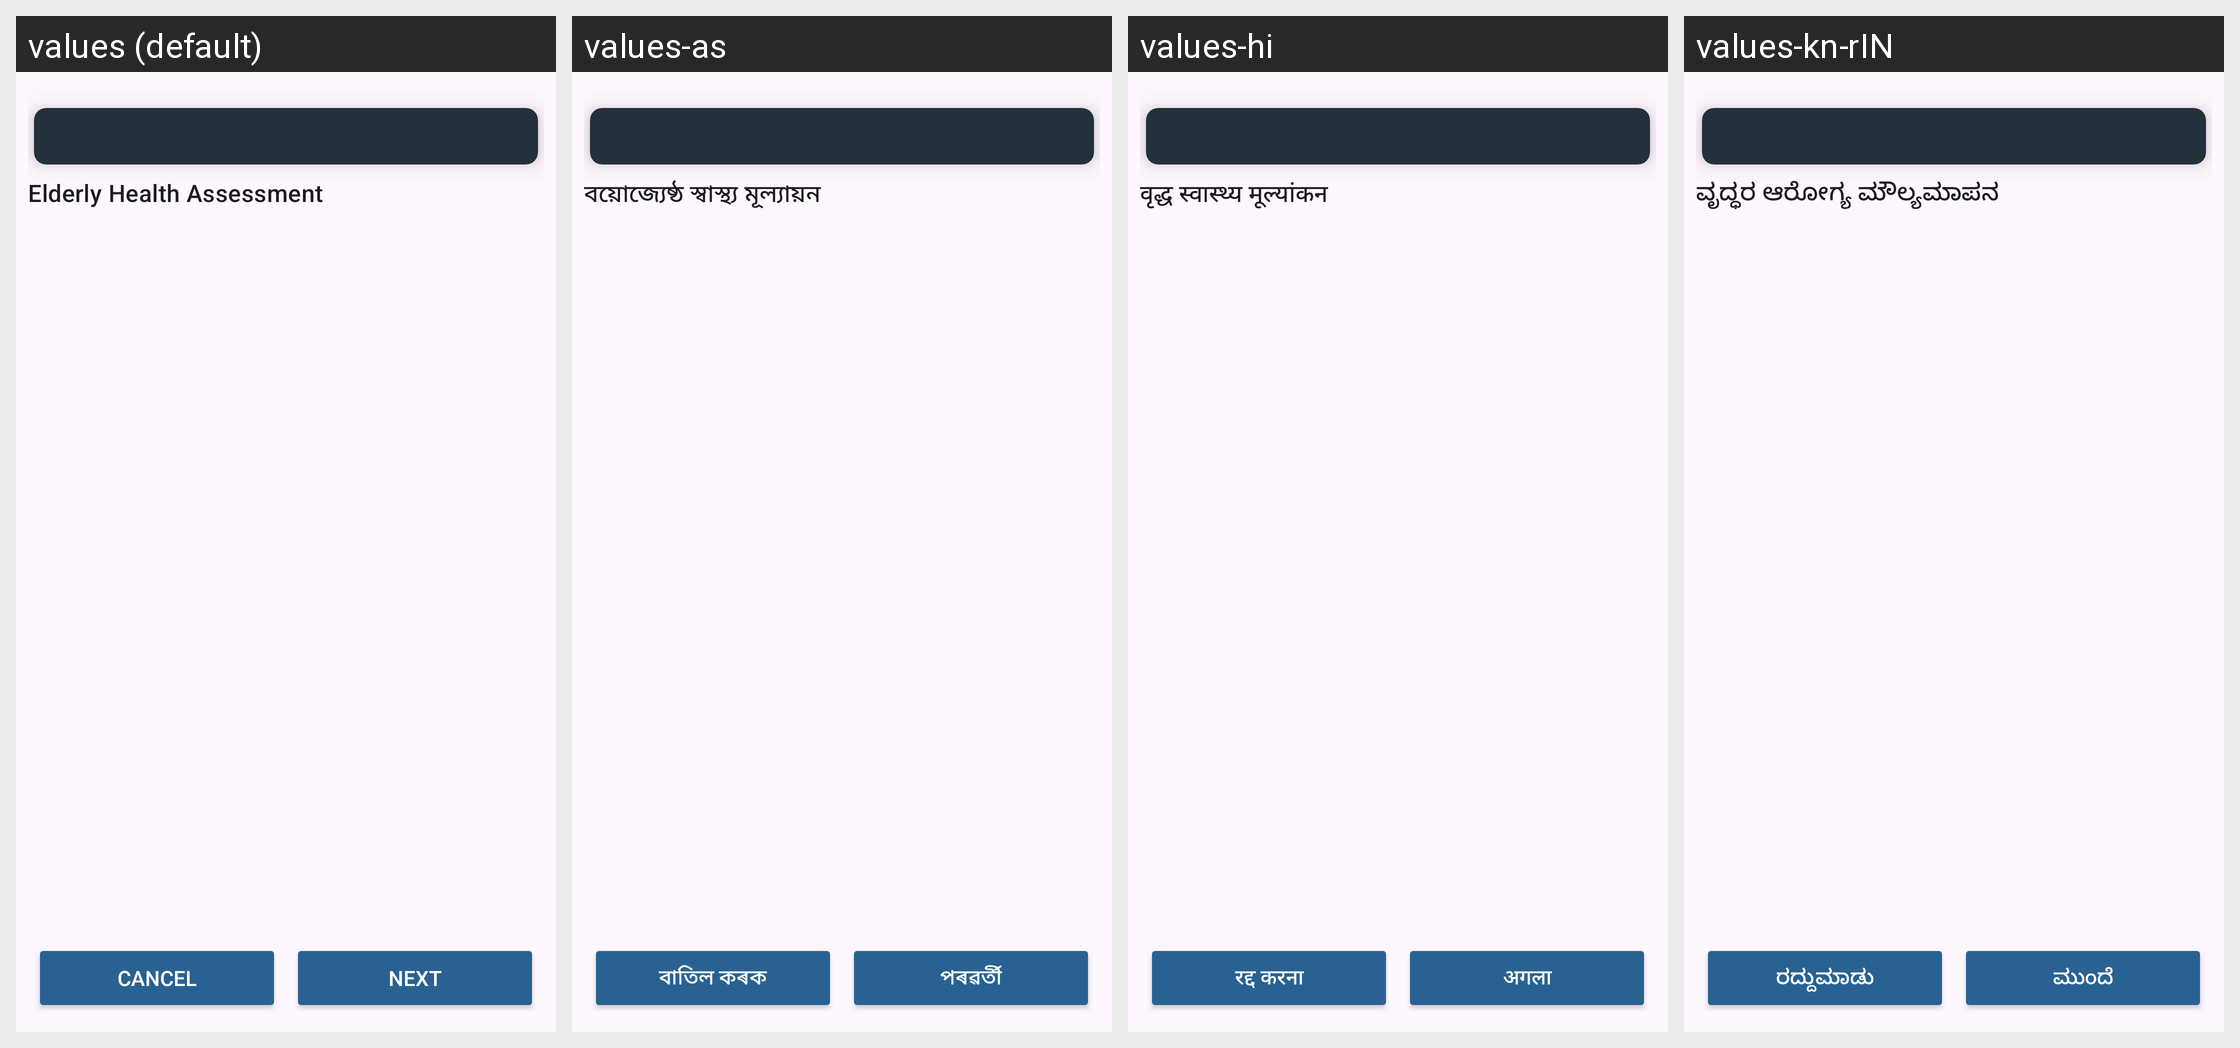

This grid shows one Android layout under several languages. Give, for every string resource on the screen, its name, the default text and each shown locale's text.
Android screen res/layout/fragment_elderly_health_assessment_form.xml rendered under 4 locales, left to right: values (default), values-as, values-hi, values-kn-rIN. Device: Nexus 5 (rendered at 1080×1920; each locale shown at half size, 540×960, under a caption strip naming it); theme Theme.CHO.
Strings drawn on this screen, with the default value and each locale's value (text and hints the layout hard-codes, and strings that could not be matched under every locale, appear in the picture but are not listed):

title_elderly_health_assessment
  values: Elderly Health Assessment
  values-as: বয়োজ্যেষ্ঠ স্বাস্থ্য মূল্যায়ন
  values-hi: वृद्ध स्वास्थ्य मूल्यांकन
  values-kn-rIN: ವೃದ್ಧರ ಆರೋಗ್ಯ ಮೌಲ್ಯಮಾಪನ

cancel
  values: Cancel
  values-as: বাতিল কৰক
  values-hi: रद्द करना
  values-kn-rIN: ರದ್ದುಮಾಡು

next
  values: Next
  values-as: পৰৱৰ্তী
  values-hi: अगला
  values-kn-rIN: ಮುಂದೆ
